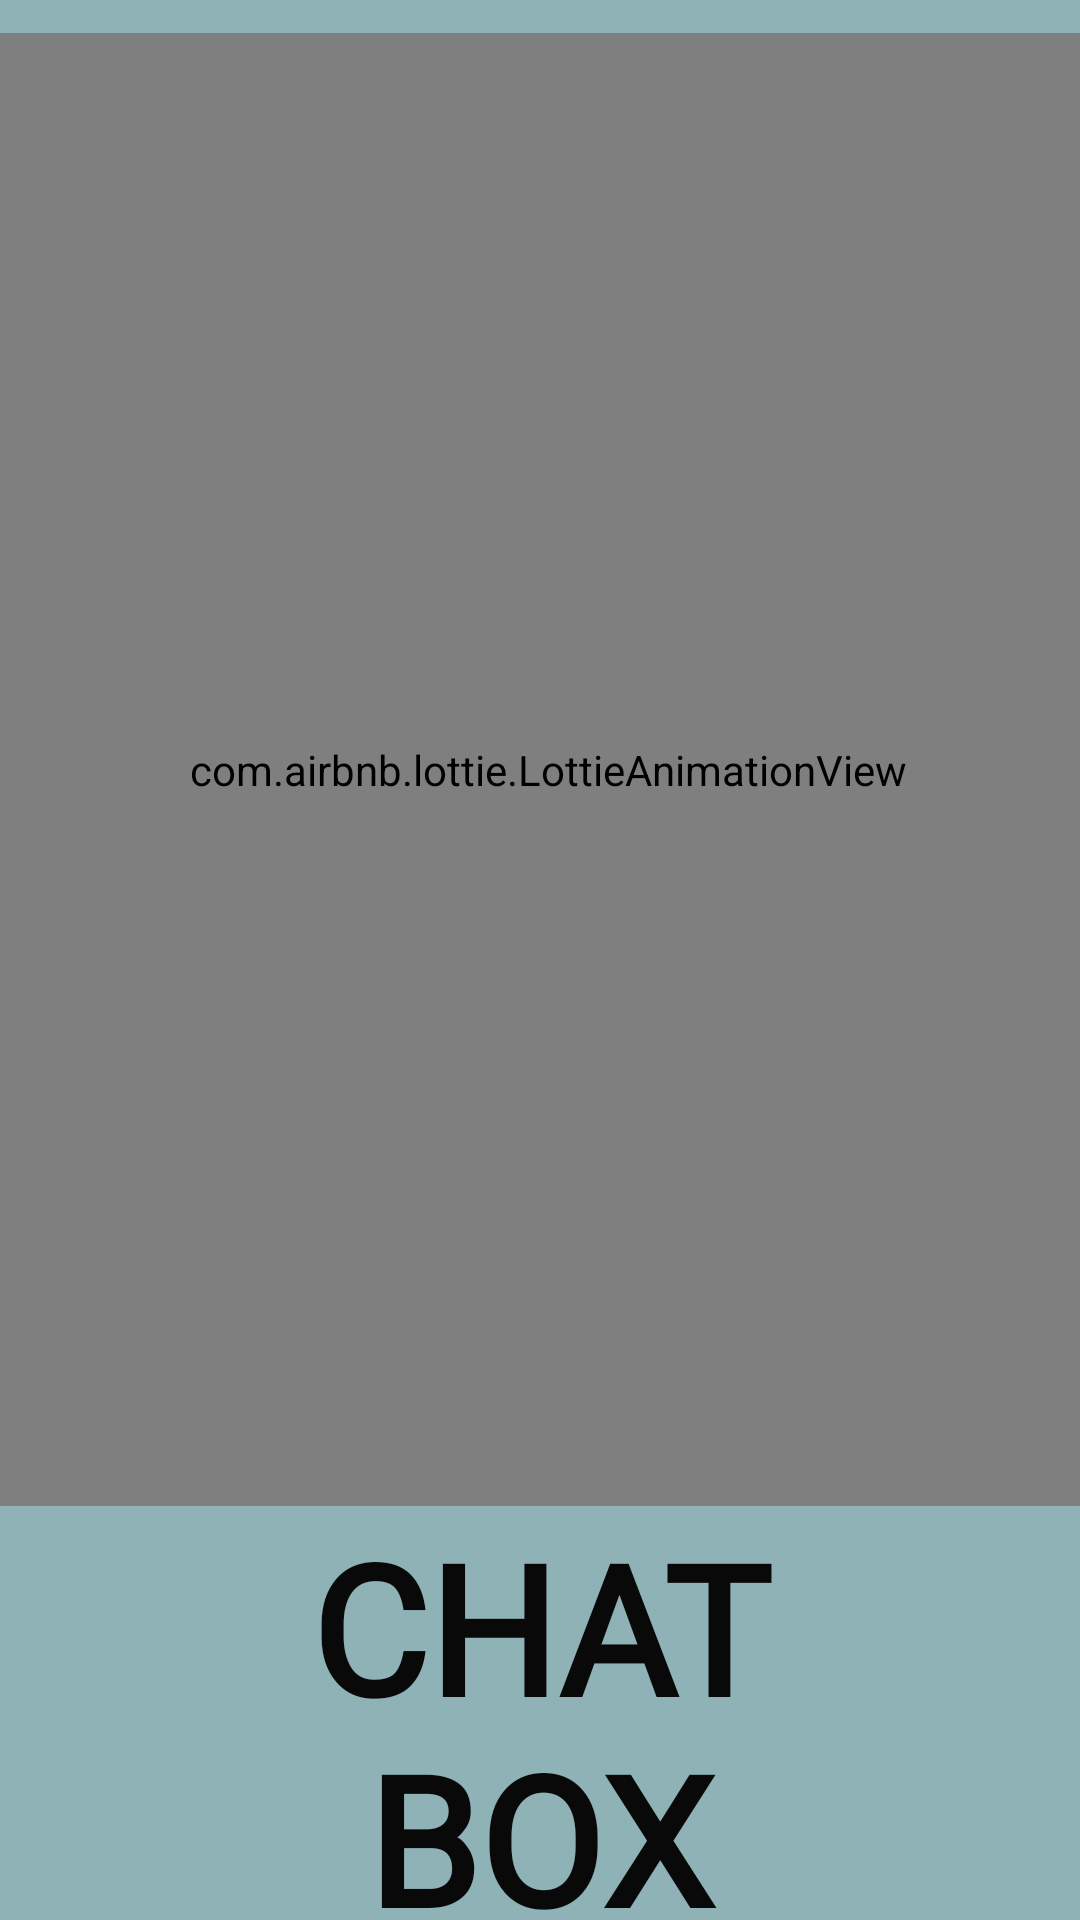

Produce the Android XML layout that renders to this screen, including the resource entries it uses.
<!-- AndroidManifest.xml: application theme Theme.ChatBox -->
<!-- res/layout/activity_main.xml -->
<?xml version="1.0" encoding="utf-8"?>
<androidx.constraintlayout.widget.ConstraintLayout xmlns:android="http://schemas.android.com/apk/res/android"
    xmlns:app="http://schemas.android.com/apk/res-auto"
    xmlns:tools="http://schemas.android.com/tools"
    android:layout_width="match_parent"
    android:layout_height="match_parent"
    android:background="#8EB2B6"
    tools:context=".MainActivity">


    <TextView
        android:id="@+id/textView2"
        android:layout_width="271dp"
        android:layout_height="184dp"
        android:fontFamily="@font/delius_swash_caps"
        android:includeFontPadding="true"
        android:shadowColor="#806868"
        android:text="CHAT BOX"
        android:textAlignment="center"
        android:textColor="#090909"
        android:textSize="60sp"
        android:textStyle="bold"
        app:layout_constraintBottom_toBottomOf="parent"
        app:layout_constraintEnd_toEndOf="parent"
        app:layout_constraintStart_toStartOf="parent"
        app:layout_constraintTop_toBottomOf="@+id/animation_view"
        app:layout_constraintVertical_bias="0.0" />

    <com.airbnb.lottie.LottieAnimationView
        android:id="@+id/animation_view"
        android:layout_width="413dp"
        android:layout_height="491dp"

        app:layout_constraintBottom_toBottomOf="parent"
        app:layout_constraintEnd_toEndOf="parent"
        app:layout_constraintHorizontal_bias="0.454"
        app:layout_constraintStart_toStartOf="parent"
        app:layout_constraintTop_toTopOf="parent"
        app:layout_constraintVertical_bias="0.073"
        app:lottie_autoPlay="true"
        app:lottie_loop="true"
        app:lottie_rawRes="@raw/chatting" />

</androidx.constraintlayout.widget.ConstraintLayout>
<!-- resources referenced by this layout -->
<resources>
  <style name="Theme.ChatBox" parent="Base.Theme.ChatBox" />
  <style name="Base.Theme.ChatBox" parent="Theme.Material3.DayNight.NoActionBar">
          
          
      </style>
</resources>
